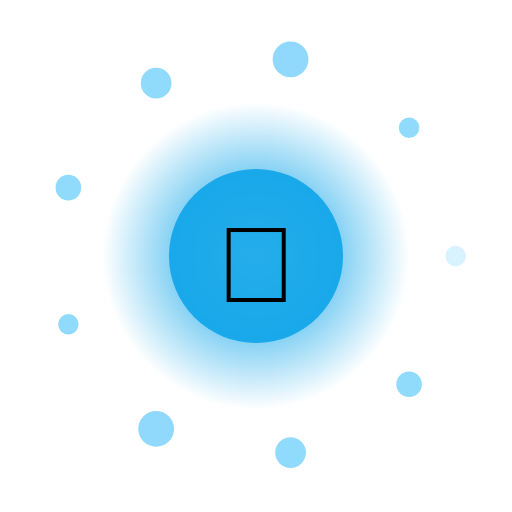
t = 0.00 s
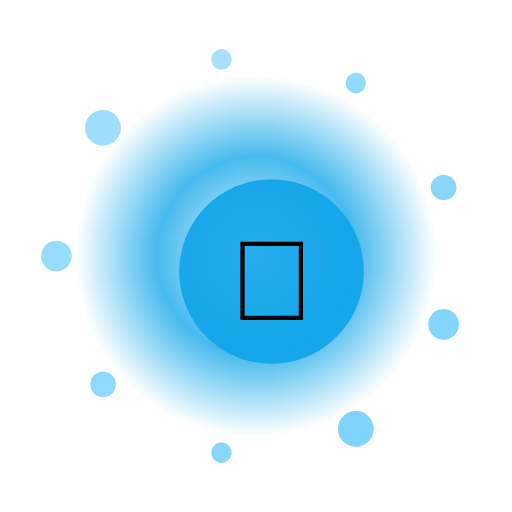
t = 1.67 s
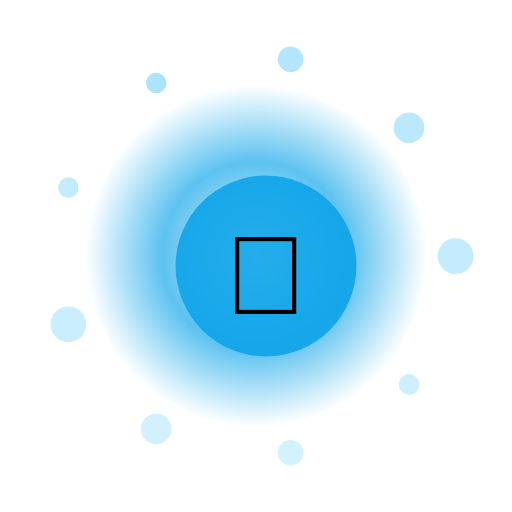
t = 3.33 s
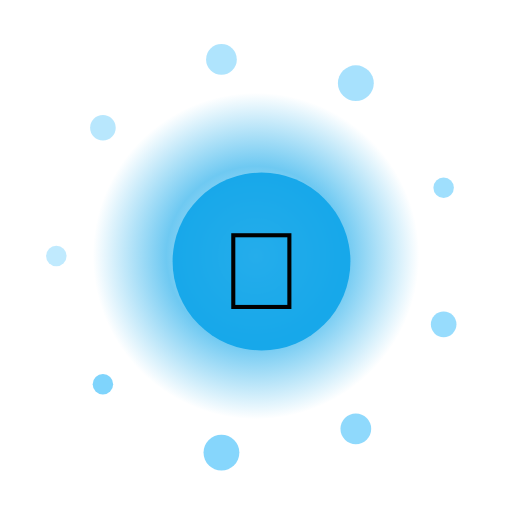
t = 5.00 s
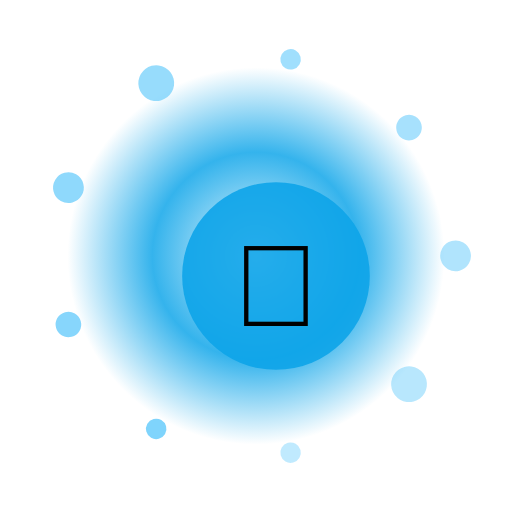
t = 6.67 s
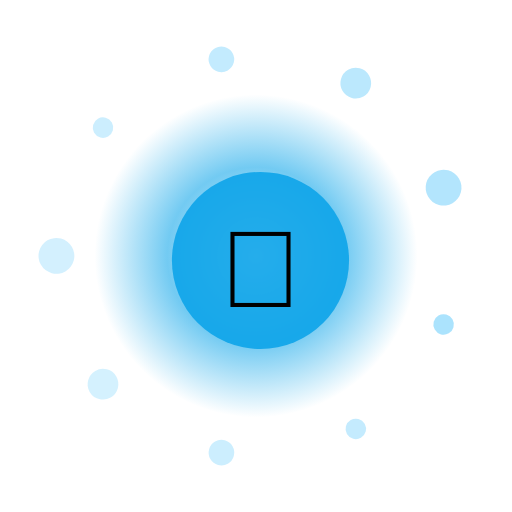
t = 8.33 s

The animated SVG that drew these frames (rendered in a browser with its animation timeline set to each time). Animation: 14 SMIL elements (animate=11,animateTransform=3); one cycle of 10.00 s, repeats indefinitely.

<?xml version="1.0" encoding="UTF-8"?>
<svg xmlns="http://www.w3.org/2000/svg" viewBox="0 0 200 200" width="200" height="200" style="background:transparent">
  <defs>
    <radialGradient id="g116" cx="50%" cy="50%" r="50%">
      <stop offset="0%" stop-color="#FFF" stop-opacity="0.95"/>
      <stop offset="55%" stop-color="#0EA5E9" stop-opacity="0.85"/>
      <stop offset="100%" stop-color="#0EA5E9" stop-opacity="0"/>
    </radialGradient>
    <filter id="glow116" x="-50%" y="-50%" width="200%" height="200%">
      <feGaussianBlur stdDeviation="3" result="b"/>
      <feMerge><feMergeNode in="b"/><feMergeNode in="SourceGraphic"/></feMerge>
    </filter>
  </defs>

  <!-- outer rotating rays -->
  <g filter="url(#glow116)">
    <g>
      <rect x="99" y="10" width="2" height="30" fill="#FFF" opacity="0.35" transform="rotate(0 100 100)"/><rect x="99" y="10" width="2" height="30" fill="#FFF" opacity="0.35" transform="rotate(30 100 100)"/><rect x="99" y="10" width="2" height="30" fill="#FFF" opacity="0.35" transform="rotate(60 100 100)"/><rect x="99" y="10" width="2" height="30" fill="#FFF" opacity="0.35" transform="rotate(90 100 100)"/><rect x="99" y="10" width="2" height="30" fill="#FFF" opacity="0.35" transform="rotate(120 100 100)"/><rect x="99" y="10" width="2" height="30" fill="#FFF" opacity="0.35" transform="rotate(150 100 100)"/><rect x="99" y="10" width="2" height="30" fill="#FFF" opacity="0.35" transform="rotate(180 100 100)"/><rect x="99" y="10" width="2" height="30" fill="#FFF" opacity="0.35" transform="rotate(210 100 100)"/><rect x="99" y="10" width="2" height="30" fill="#FFF" opacity="0.35" transform="rotate(240 100 100)"/><rect x="99" y="10" width="2" height="30" fill="#FFF" opacity="0.35" transform="rotate(270 100 100)"/><rect x="99" y="10" width="2" height="30" fill="#FFF" opacity="0.35" transform="rotate(300 100 100)"/><rect x="99" y="10" width="2" height="30" fill="#FFF" opacity="0.35" transform="rotate(330 100 100)"/>
      <animateTransform attributeName="transform" type="rotate" from="0 100 100" to="360 100 100" dur="8.0s" repeatCount="indefinite"/>
    </g>
  </g>

  <!-- pulsing aura -->
  <circle cx="100" cy="100" r="70" fill="url(#g116)">
    <animate attributeName="r" values="60;74;60" dur="2.68s" repeatCount="indefinite"/>
    <animate attributeName="opacity" values="0.6;1;0.6" dur="2.68s" repeatCount="indefinite"/>
  </circle>

  <!-- orbiting particles -->
  <g>
    <circle cx="178.0" cy="100.0" r="4" fill="#7DD3FC" opacity="0.85"><animate attributeName="opacity" values="0.3;1;0.3" dur="2.68s" begin="0.00s" repeatCount="indefinite"/></circle><circle cx="159.8" cy="150.1" r="5" fill="#7DD3FC" opacity="0.85"><animate attributeName="opacity" values="0.3;1;0.3" dur="2.68s" begin="0.12s" repeatCount="indefinite"/></circle><circle cx="113.5" cy="176.8" r="6" fill="#7DD3FC" opacity="0.85"><animate attributeName="opacity" values="0.3;1;0.3" dur="2.68s" begin="0.24s" repeatCount="indefinite"/></circle><circle cx="61.0" cy="167.5" r="7" fill="#7DD3FC" opacity="0.85"><animate attributeName="opacity" values="0.3;1;0.3" dur="2.68s" begin="0.36s" repeatCount="indefinite"/></circle><circle cx="26.7" cy="126.7" r="4" fill="#7DD3FC" opacity="0.85"><animate attributeName="opacity" values="0.3;1;0.3" dur="2.68s" begin="0.48s" repeatCount="indefinite"/></circle><circle cx="26.7" cy="73.3" r="5" fill="#7DD3FC" opacity="0.85"><animate attributeName="opacity" values="0.3;1;0.3" dur="2.68s" begin="0.60s" repeatCount="indefinite"/></circle><circle cx="61.0" cy="32.5" r="6" fill="#7DD3FC" opacity="0.85"><animate attributeName="opacity" values="0.3;1;0.3" dur="2.68s" begin="0.72s" repeatCount="indefinite"/></circle><circle cx="113.5" cy="23.2" r="7" fill="#7DD3FC" opacity="0.85"><animate attributeName="opacity" values="0.3;1;0.3" dur="2.68s" begin="0.84s" repeatCount="indefinite"/></circle><circle cx="159.8" cy="49.9" r="4" fill="#7DD3FC" opacity="0.85"><animate attributeName="opacity" values="0.3;1;0.3" dur="2.68s" begin="0.96s" repeatCount="indefinite"/></circle>
    <animateTransform attributeName="transform" type="rotate" from="0 100 100" to="-360 100 100" dur="10.0s" repeatCount="indefinite"/>
  </g>

  <!-- core glyph -->
  <g>
    <circle cx="100" cy="100" r="34" fill="#0EA5E9" opacity="0.9"/>
    <text x="100" y="118" text-anchor="middle" font-size="42" font-family="Apple Color Emoji, Segoe UI Emoji, Noto Color Emoji, sans-serif">🌿</text>
    <animateTransform attributeName="transform" type="scale" values="1;1.08;1" dur="2.68s" additive="sum" repeatCount="indefinite"/>
  </g>

  <title>Jalwa Forest</title>
</svg>
